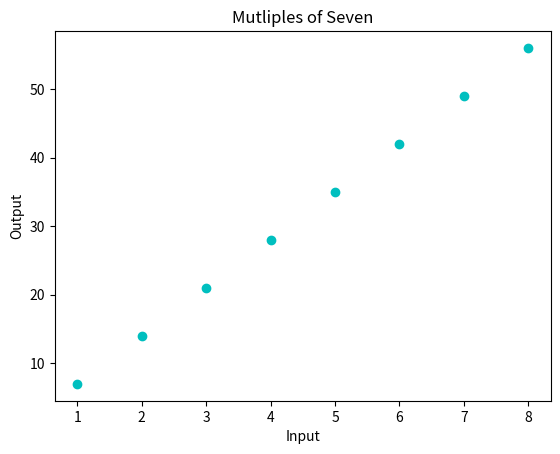

The matplotlib source for this figure:
#Make a basic scatterplot

import matplotlib.pyplot as plt

x = [1, 2, 3, 4, 5, 6, 7, 8]
y = [7, 14, 21, 28, 35, 42, 49, 56]

#Scatter the multiples of 7. Assign color to cyan.
#There are other arguments we can add like size and marker
plt.scatter(x, y, color='c')

plt.xlabel('Input')
plt.ylabel('Output')
plt.title('Mutliples of Seven')
plt.show()